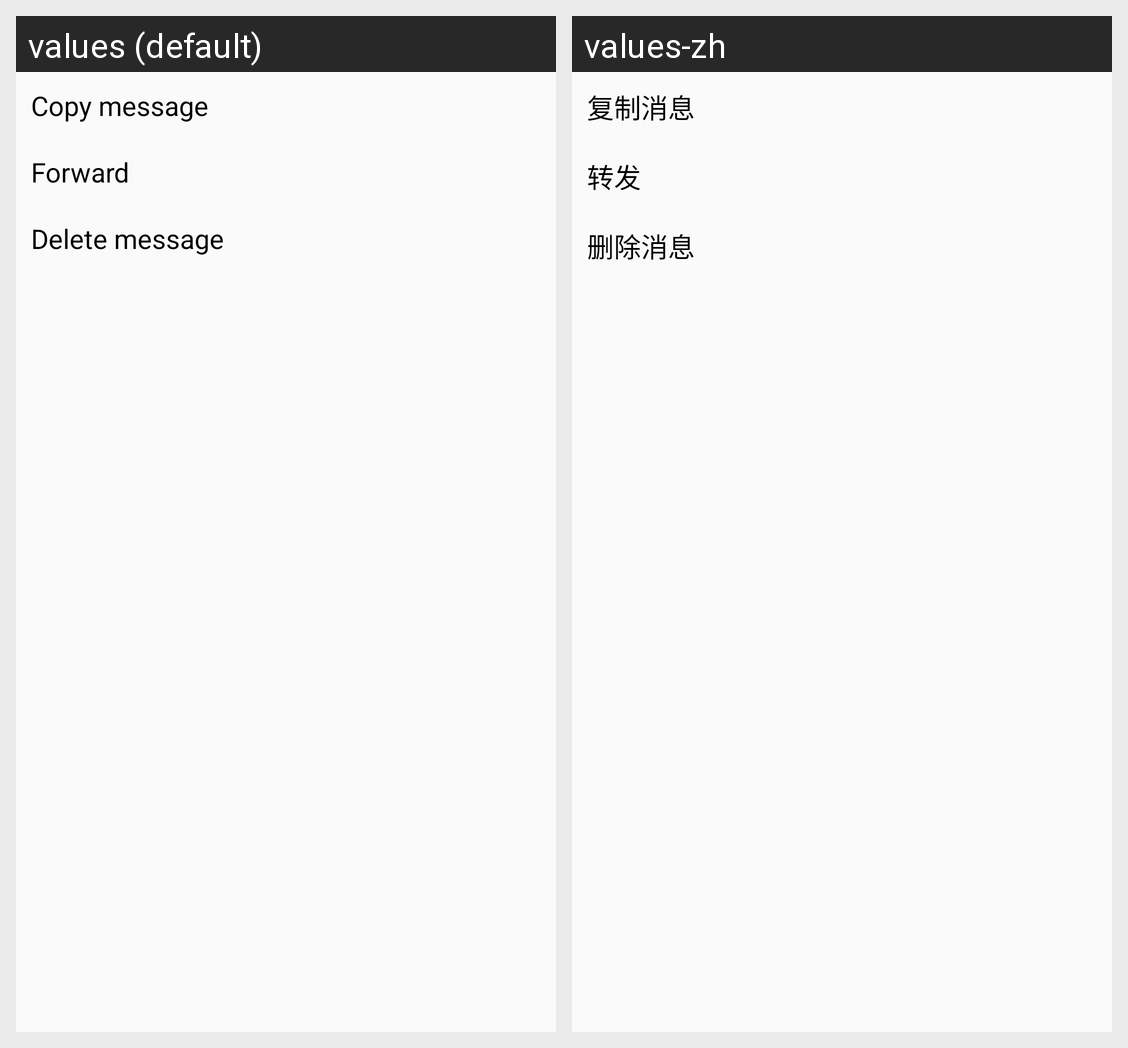

The Android screen above is rendered under two locales of the same app. Produce the string resources it draws, with the default and per-locale values.
Android screen res/layout/em_context_menu.xml rendered under 2 locales, left to right: values (default), values-zh. Device: Nexus 5 (rendered at 1080×1920; each locale shown at half size, 540×960, under a caption strip naming it); theme AppTheme.NoActionBar.
Strings drawn on this screen, with the default value and each locale's value (text and hints the layout hard-codes, and strings that could not be matched under every locale, appear in the picture but are not listed):

copy_message
  values: Copy message
  values-zh: 复制消息

forward
  values: Forward
  values-zh: 转发

delete_message
  values: Delete message
  values-zh: 删除消息
